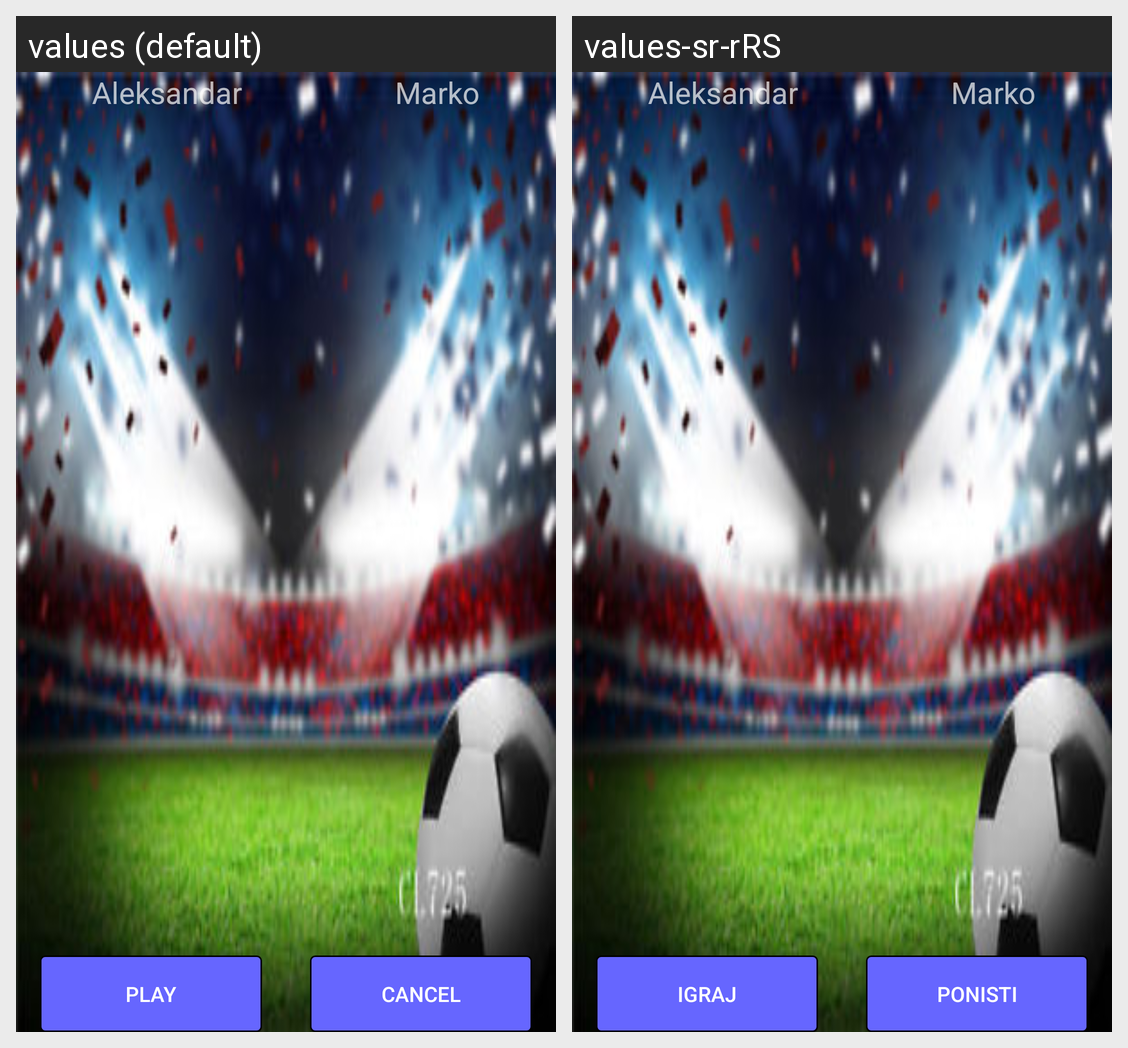

Here is an Android app screen in its default locale and in the app's own translations. Write out the translated-string differences for the strings that appear on this screen.
Android screen res/layout/activity_team_select.xml rendered under 2 locales, left to right: values (default), values-sr-rRS. Device: Nexus 5 (rendered at 1080×1920; each locale shown at half size, 540×960, under a caption strip naming it); theme AppTheme.
Strings drawn on this screen, with the default value and each locale's value (text and hints the layout hard-codes, and strings that could not be matched under every locale, appear in the picture but are not listed):

play_game
  values: Play
  values-sr-rRS: Igraj

cancel
  values: cancel
  values-sr-rRS: ponisti
